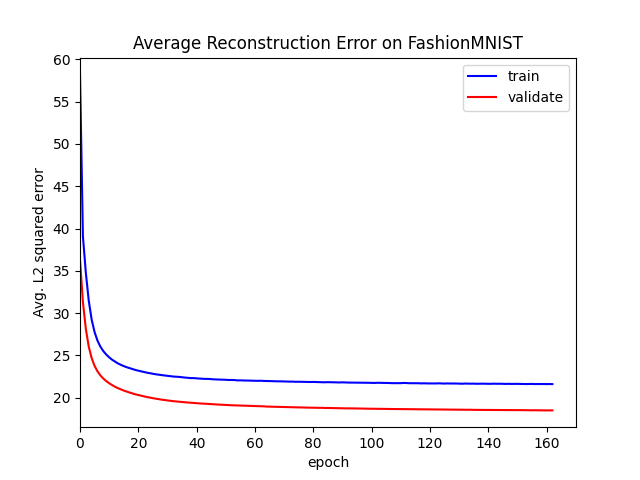

Data behind this chart, as committed beside it:
Epoch, Average Training Error, Average Validation Error
0, 58.21, 36.33
1, 39.08, 31.32
2, 34.77, 28.14
3, 31.47, 26.04
4, 29.24, 24.69
5, 27.77, 23.77
6, 26.75, 23.13
7, 26.04, 22.64
8, 25.51, 22.27
9, 25.11, 21.97
10, 24.78, 21.72
11, 24.5, 21.51
12, 24.28, 21.3
13, 24.06, 21.14
14, 23.9, 20.99
15, 23.75, 20.86
16, 23.62, 20.74
17, 23.5, 20.62
18, 23.4, 20.51
19, 23.29, 20.41
20, 23.2, 20.33
21, 23.12, 20.23
22, 23.04, 20.15
23, 22.96, 20.09
24, 22.9, 20.01
25, 22.84, 19.95
26, 22.78, 19.89
27, 22.73, 19.84
28, 22.67, 19.78
29, 22.64, 19.73
30, 22.59, 19.68
31, 22.56, 19.64
32, 22.51, 19.6
33, 22.49, 19.57
34, 22.47, 19.53
35, 22.42, 19.5
36, 22.39, 19.47
37, 22.36, 19.44
38, 22.33, 19.41
39, 22.33, 19.38
40, 22.3, 19.36
41, 22.27, 19.34
42, 22.25, 19.32
43, 22.23, 19.3
44, 22.23, 19.28
45, 22.2, 19.25
46, 22.18, 19.23
47, 22.16, 19.22
48, 22.16, 19.19
49, 22.15, 19.17
50, 22.13, 19.15
51, 22.1, 19.14
52, 22.11, 19.12
53, 22.1, 19.11
54, 22.06, 19.1
55, 22.06, 19.08
56, 22.04, 19.06
57, 22.04, 19.06
58, 22.03, 19.04
59, 22.02, 19.03
... 103 more rows
